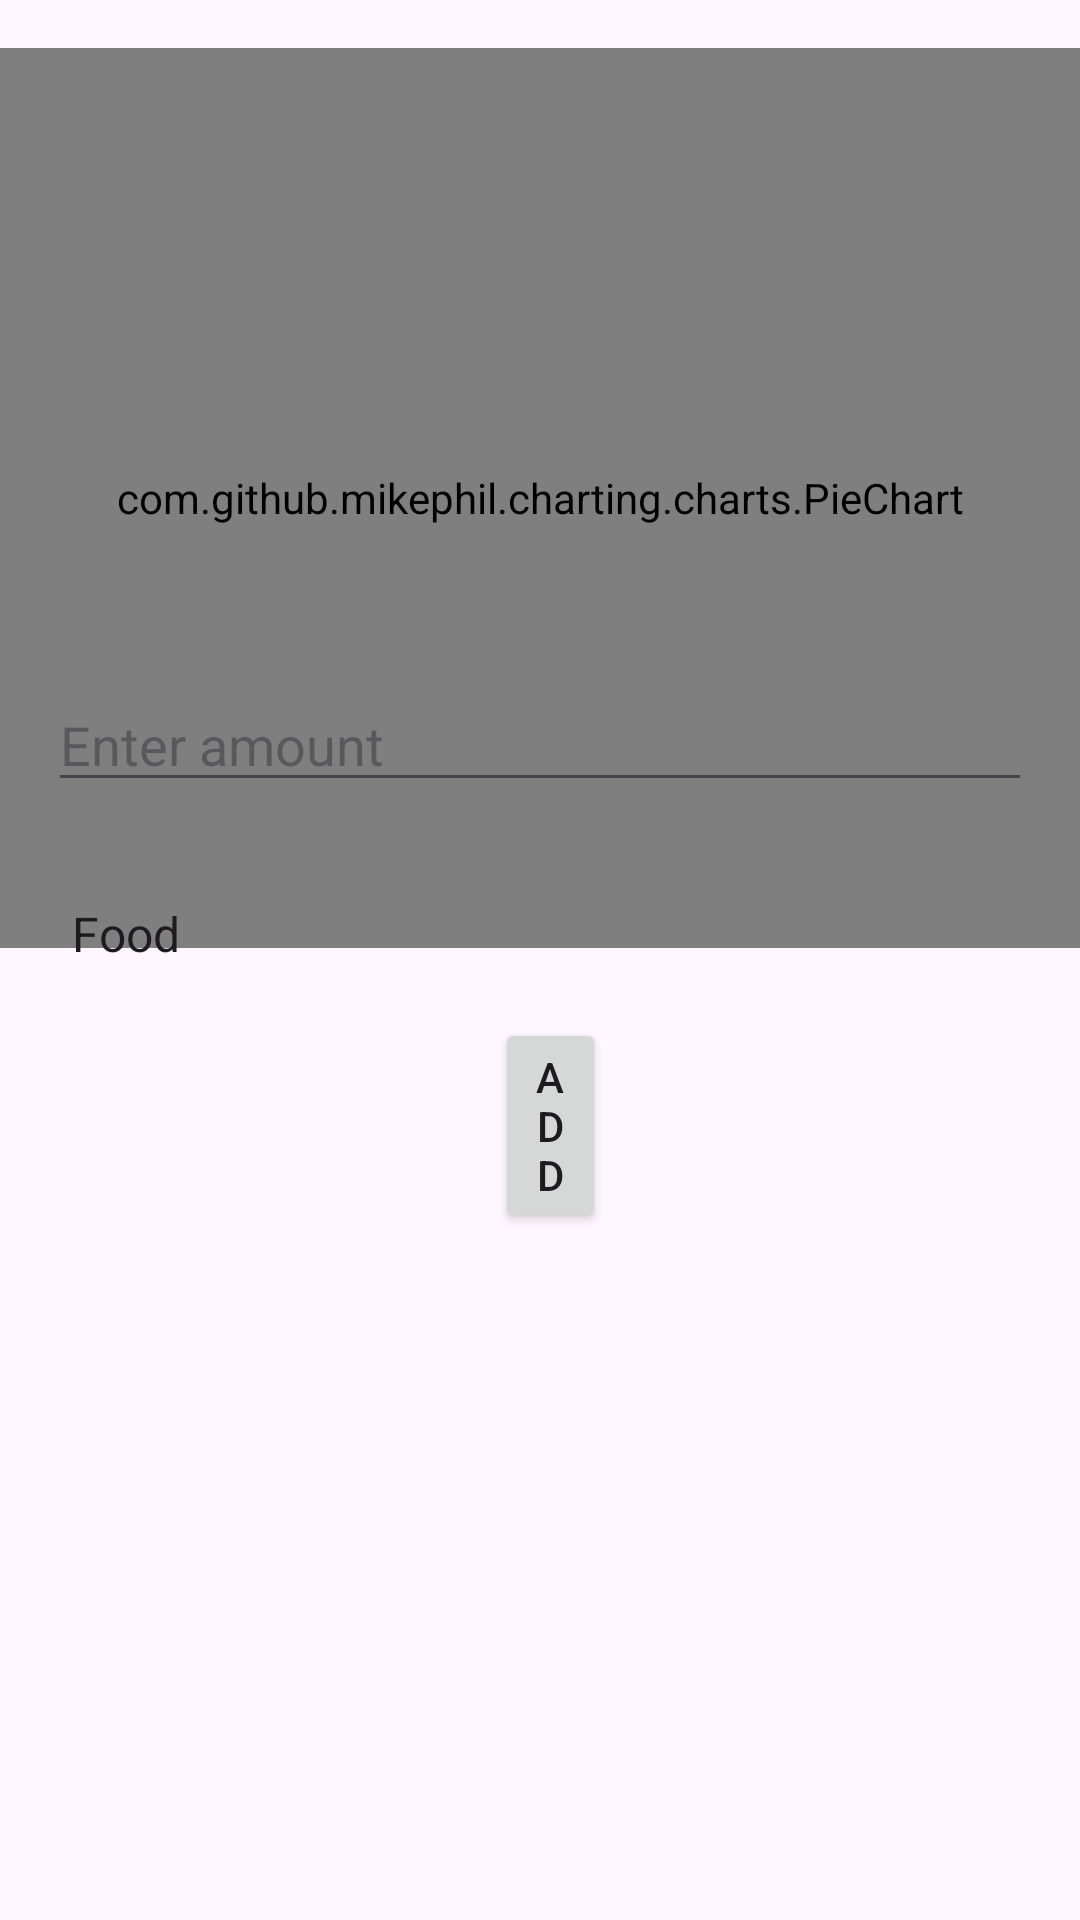

Here is an Android app screen rendered from its layout file. Give the layout XML and the strings, colors and styles it references.
<!-- AndroidManifest.xml: application theme Theme.MoneyMate4 -->
<!-- res/layout/activity_chart.xml -->
<RelativeLayout xmlns:android="http://schemas.android.com/apk/res/android"
    xmlns:tools="http://schemas.android.com/tools"
    android:layout_width="match_parent"
    android:layout_height="match_parent"
    tools:context=".MainActivity">
    <com.github.mikephil.charting.charts.PieChart
        android:id="@+id/pieChart"
        android:layout_width="match_parent"
        android:layout_height="300dp"
        android:layout_marginTop="16dp"/>

    <EditText
        android:id="@+id/amountEditText"
        android:layout_width="match_parent"
        android:layout_height="wrap_content"
        android:layout_above="@+id/typeSpinner"
        android:layout_margin="16dp"
        android:layout_marginTop="16dp"
        android:layout_marginBottom="238dp"
        android:hint="Enter amount"
        android:inputType="numberDecimal" />

    <Spinner
        android:id="@+id/typeSpinner"
        android:layout_width="match_parent"
        android:layout_height="wrap_content"
        android:layout_above="@+id/addButton"
        android:layout_alignParentStart="true"
        android:layout_alignParentEnd="true"
        android:layout_margin="16dp"
        android:layout_marginStart="20dp"
        android:layout_marginEnd="12dp"
        android:layout_marginBottom="519dp"
        android:entries="@array/expense_types" />

    <Button
        android:id="@+id/addButton"
        android:layout_width="wrap_content"
        android:layout_height="wrap_content"
        android:layout_alignParentStart="true"
        android:layout_alignParentEnd="true"
        android:layout_alignParentBottom="true"
        android:layout_marginStart="165dp"
        android:layout_marginEnd="158dp"
        android:layout_marginBottom="229dp"
        android:text="Add" />

</RelativeLayout>
<!-- resources referenced by this layout -->
<resources>
  <string-array name="expense_types">
          <item>Food</item>
          <item>Bills</item>
          <item>Taxes</item>
      </string-array>
  <style name="Theme.MoneyMate4" parent="Base.Theme.MoneyMate4" />
  <style name="Base.Theme.MoneyMate4" parent="Theme.Material3.DayNight.NoActionBar">
          
          
      </style>
</resources>
